Run: headless pygame with SDL's dummy video driver; simulated clock (each Clock.tick advances the game by its frame time, no real sleeping); random seed 0; keys injected as events and as key.get_pressed() state; no mouse input.
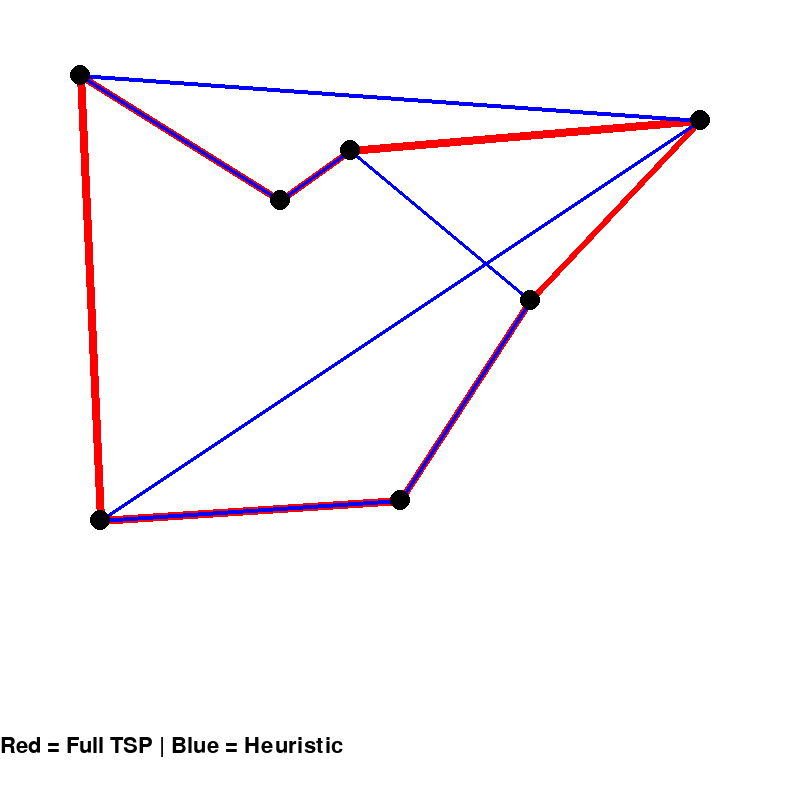
Frame 1 of 4 · flips 1–60 · no input
Frame 2 of 4 · flips 61–180 · tapped SPACE, RETURN · held RIGHT (→), D · screen unchanged from frame 1, image omitted
Frame 3 of 4 · flips 181–300 · held DOWN (↓), S · screen unchanged from frame 2, image omitted
Frame 4 of 4 · flips 301–420 · held LEFT (←), A, UP (↑), W · screen unchanged from frame 3, image omitted

The pygame program that drew these frames:

import math
import random
import itertools
import pygame


def getDistance(spot1, spot2):
    return math.sqrt(
        (spot1[0] - spot2[0]) ** 2 +
        (spot1[1] - spot2[1]) ** 2
    )


def getPathDistance(places: list):
    dist = 0
    for i in range(len(places) - 1):
        dist += getDistance(places[i], places[i + 1])
    dist += getDistance(places[-1], places[0])
    return dist


def full_TSP(places: list):
    """
    Full brute-force TSP.
    Must start at places[0] and return the lexicographically
    first shortest route to satisfy the autograder.
    """
    start = places[0]
    bestRoute = None
    bestDist = float("inf")

    for perm in itertools.permutations(places[1:]):
        route = [start] + list(perm)
        d = getPathDistance(route)
        if d < bestDist:
            bestDist = d
            bestRoute = route

    return bestRoute


def hueristic_TSP(places: list):
    """
    Nearest-neighbor heuristic.
    Ties are broken by original list order.
    Input list must not be mutated.
    """
    places = places.copy()
    path = [places.pop(0)]

    while places:
        current = path[-1]
        closest = places[0]
        closestDist = getDistance(current, closest)

        for spot in places[1:]:
            d = getDistance(current, spot)
            if d < closestDist:
                closestDist = d
                closest = spot

        path.append(closest)
        places.remove(closest)

    return path


def generate_RandomCoordinates(n):
    return [[random.randint(10, 790), random.randint(10, 590)] for _ in range(n)]




places = [[80, 75], [100, 520], [530, 300], [280, 200],
          [350, 150], [700, 120], [400, 500]]


def DrawExample(places):
    TSP = full_TSP(places.copy())
    Hueristic = hueristic_TSP(places.copy())

    pygame.init()
    screen = pygame.display.set_mode((800, 800))
    pygame.display.set_caption("Traveling Salesman")

    font = pygame.font.SysFont(None, 32)
    text_rect = pygame.Rect(0, 0, 800, 50)
    text_rect.center = (400, 760)

    running = True
    while running:
        screen.fill((255, 255, 255))

        # Full TSP (red)
        for i in range(len(TSP) - 1):
            pygame.draw.line(screen, (255, 0, 0), TSP[i], TSP[i + 1], 8)
        pygame.draw.line(screen, (255, 0, 0), TSP[0], TSP[-1], 8)

        # Heuristic (blue)
        for i in range(len(Hueristic) - 1):
            pygame.draw.line(screen, (0, 0, 255), Hueristic[i], Hueristic[i + 1], 4)
        pygame.draw.line(screen, (0, 0, 255), Hueristic[0], Hueristic[-1], 4)

        # Cities
        for spot in places:
            pygame.draw.circle(screen, (0, 0, 0), spot, 10)

        text = font.render("Red = Full TSP | Blue = Heuristic", True, (0, 0, 0))
        screen.blit(text, text_rect)

        for event in pygame.event.get():
            if event.type == pygame.QUIT:
                running = False

        pygame.display.flip()

    pygame.quit()


if __name__ == "__main__":
    DrawExample(places)
